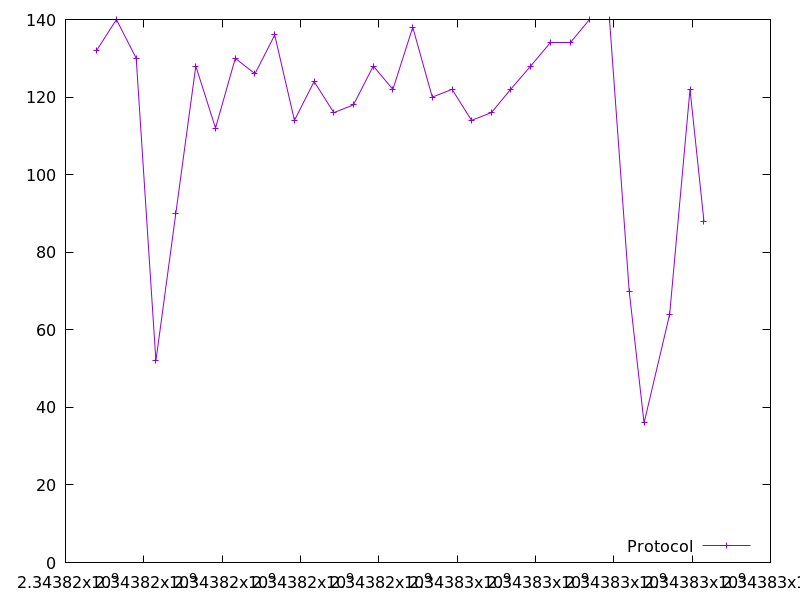

Data behind this chart, as committed beside it:
2343816793.136005, 132.0
2343817301, 140.0
2343817805, 130.0
2343818309, 52.0
2343818816, 90.0
2343819327, 128.0
2343819830, 112.0
2343820336, 130.0
2343820838, 126.0
2343821341, 136.0
2343821846, 114.0
2343822348, 124.0
2343822851, 116.0
2343823352, 118.0
2343823859, 128.0
2343824360, 122.0
2343824866, 138.0
2343825364, 120.0
2343825870, 122.0
2343826367, 114.0
2343826876, 116.0
2343827366, 122.0
2343827877, 128.0
2343828383, 134.0
2343828887, 134.0
2343829387, 140.0
2343829891, 140.0
2343830394, 70.0
2343830773, 36.0
2343831426, 64.0
2343831946, 122.0
2343832302, 88.0
